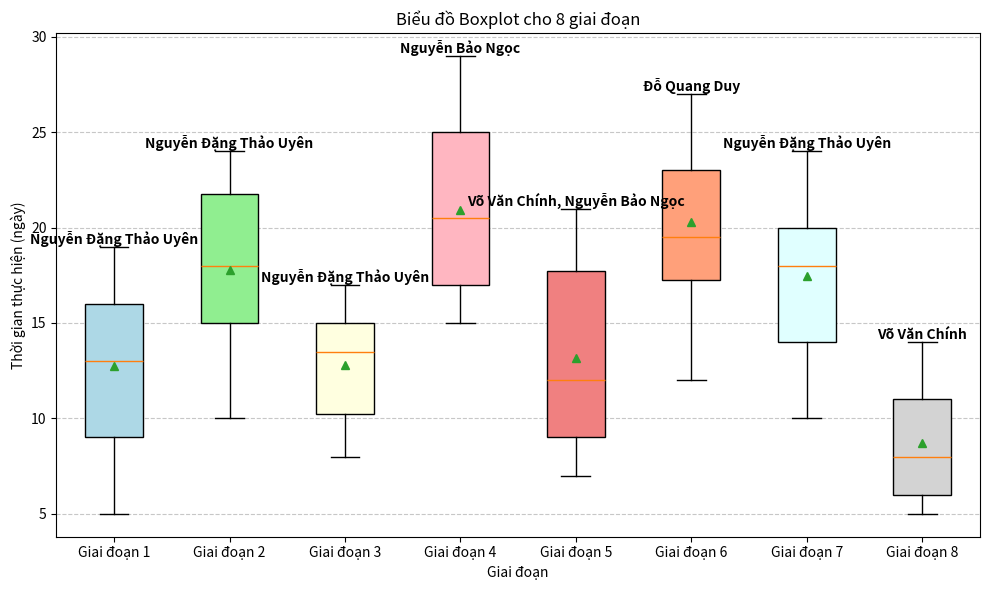

Reproduce this figure in Python.
import matplotlib.pyplot as plt
import numpy as np

# Dữ liệu mẫu ngẫu nhiên (giả định thời gian thực hiện cho từng giai đoạn)
data = [
    np.random.randint(5, 20, size=50),  # Giai đoạn 1
    np.random.randint(10, 25, size=50),  # Giai đoạn 2
    np.random.randint(8, 18, size=50),  # Giai đoạn 3
    np.random.randint(15, 30, size=50),  # Giai đoạn 4
    np.random.randint(7, 22, size=50),  # Giai đoạn 5
    np.random.randint(12, 28, size=50),  # Giai đoạn 6
    np.random.randint(10, 25, size=50),  # Giai đoạn 7
    np.random.randint(5, 15, size=50)  # Giai đoạn 8
]

# Tên của người thực hiện theo từng giai đoạn
nguoi_thuc_hien = [
    "Nguyễn Đặng Thảo Uyên",  # Giai đoạn 1
    "Nguyễn Đặng Thảo Uyên",  # Giai đoạn 2
    "Nguyễn Đặng Thảo Uyên",  # Giai đoạn 3
    "Nguyễn Bảo Ngọc",  # Giai đoạn 4
    "Võ Văn Chính, Nguyễn Bảo Ngọc",  # Giai đoạn 5
    "Đỗ Quang Duy",  # Giai đoạn 6
    "Nguyễn Đặng Thảo Uyên",  # Giai đoạn 7
    "Võ Văn Chính"  # Giai đoạn 8
]

# Tạo biểu đồ
plt.figure(figsize=(10, 6))

# Vẽ biểu đồ boxplot với các tùy chỉnh
box = plt.boxplot(data, patch_artist=True, showmeans=True)
colors = ['lightblue', 'lightgreen', 'lightyellow', 'lightpink', 'lightcoral', 'lightsalmon', 'lightcyan', 'lightgray']

# Tùy chỉnh màu sắc cho từng giai đoạn
for patch, color in zip(box['boxes'], colors):
    patch.set_facecolor(color)

# Đặt tên cho trục và biểu đồ
plt.title('Biểu đồ Boxplot cho 8 giai đoạn')
plt.xlabel('Giai đoạn')
plt.ylabel('Thời gian thực hiện (ngày)')
plt.xticks(ticks=np.arange(1, 9), labels=["Giai đoạn 1", "Giai đoạn 2", "Giai đoạn 3", "Giai đoạn 4",
                                         "Giai đoạn 5", "Giai đoạn 6", "Giai đoạn 7", "Giai đoạn 8"])

# Hiển thị grid và biểu đồ
plt.grid(axis='y', linestyle='--', alpha=0.7)

# Ghi tên người thực hiện lên biểu đồ
for i, txt in enumerate(nguoi_thuc_hien):
    plt.text(i + 1, max(data[i]), txt, horizontalalignment='center', verticalalignment='bottom', color='black', weight='bold')

plt.tight_layout()
plt.show()
